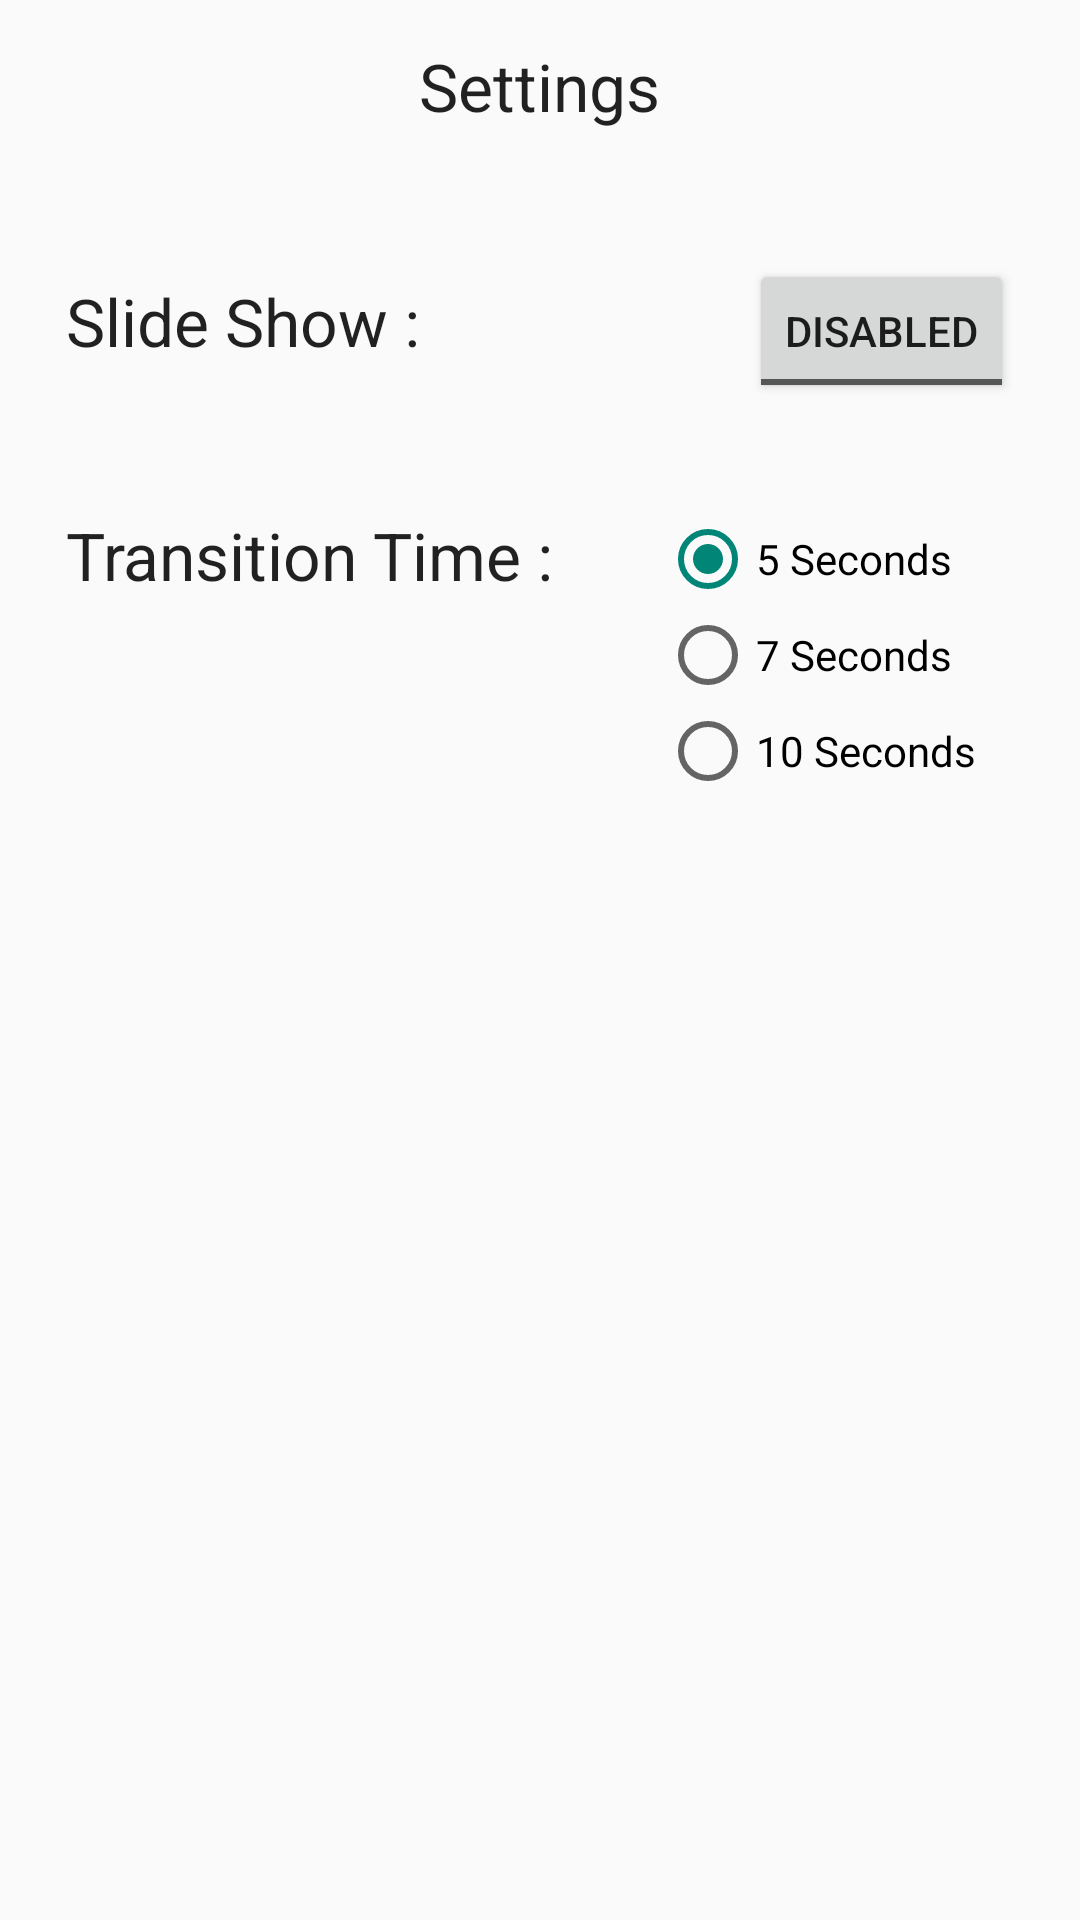

The Android layout XML behind this screen, and the referenced resources:
<!-- AndroidManifest.xml: application theme AppTheme -->
<!-- res/layout/activity_settings.xml -->
<?xml version="1.0" encoding="utf-8"?>

<RelativeLayout xmlns:android="http://schemas.android.com/apk/res/android"
    android:layout_width="match_parent"
    android:layout_height="match_parent"
    android:orientation="vertical" >

    <TextView
        android:id="@+id/tv_settings"
        android:layout_width="wrap_content"
        android:layout_height="wrap_content"
        android:layout_alignParentTop="true"
        android:layout_centerHorizontal="true"
        android:layout_marginTop="14dp"
        android:gravity="center"
        android:text="Settings"
        android:textAppearance="?android:attr/textAppearanceLarge" />

    <ToggleButton
        android:id="@+id/btn_toggle"
        android:layout_width="wrap_content"
        android:layout_height="wrap_content"
        android:layout_alignBaseline="@+id/tv_SlideShowMode"
        android:layout_alignBottom="@+id/tv_SlideShowMode"
        android:layout_alignParentRight="true"
        android:layout_marginRight="22dp"
        android:text="ToggleButton" 
        android:textOn="Enabled"
        android:textOff="Disabled"
        />

    <RadioGroup
        android:id="@+id/radioGroup1"
        android:layout_width="wrap_content"
        android:layout_height="wrap_content"
        android:layout_alignTop="@+id/tv_transition_time"
        android:layout_toRightOf="@+id/tv_settings" >

        <RadioButton
            android:id="@+id/btn_radio_5"
            android:layout_width="wrap_content"
            android:layout_height="wrap_content"
            android:checked="true"
            android:text="5 Seconds" />

        <RadioButton
            android:id="@+id/btn_radio_7"
            android:layout_width="wrap_content"
            android:layout_height="wrap_content"
            android:text="7 Seconds" />

        <RadioButton
            android:id="@+id/btn_radio_10"
            android:layout_width="wrap_content"
            android:layout_height="wrap_content"
            android:text="10 Seconds" />
    </RadioGroup>

    <TextView
        android:id="@+id/tv_SlideShowMode"
        android:layout_width="wrap_content"
        android:layout_height="wrap_content"
        android:layout_alignParentLeft="true"
        android:layout_below="@+id/tv_settings"
        android:layout_marginLeft="22dp"
        android:layout_marginTop="49dp"
        android:text="Slide Show :"
        android:textAppearance="?android:attr/textAppearanceLarge" />

    <TextView
        android:id="@+id/tv_transition_time"
        android:layout_width="wrap_content"
        android:layout_height="wrap_content"
        android:layout_alignLeft="@+id/tv_SlideShowMode"
        android:layout_below="@+id/btn_toggle"
        android:layout_marginTop="36dp"
        android:text="Transition Time :"
        android:textAppearance="?android:attr/textAppearanceLarge" />

</RelativeLayout>
<!-- resources referenced by this layout -->
<resources>
  <style name="AppTheme" parent="AppBaseTheme">
  
          
           
          <item name="android:windowNoTitle">true</item>
          
          <item name="imageBracketTop">@drawable/bracket_top</item>
          <item name="imageBracketDown">@drawable/bracket_down</item>
          <item name="imageNext">@drawable/next</item>
          <item name="imagePrev">@drawable/prev</item>
          <item name="imagePlay">@drawable/play</item>
          <item name="imagePause">@drawable/pause</item>
          <item name="textColor">@android:color/black</item>
      </style>
  <style name="AppBaseTheme" parent="Theme.AppCompat.Light">
          
          
      </style>
  <!-- drawable bracket_top: png bitmap (drawable, 5965 bytes) -->
</resources>
